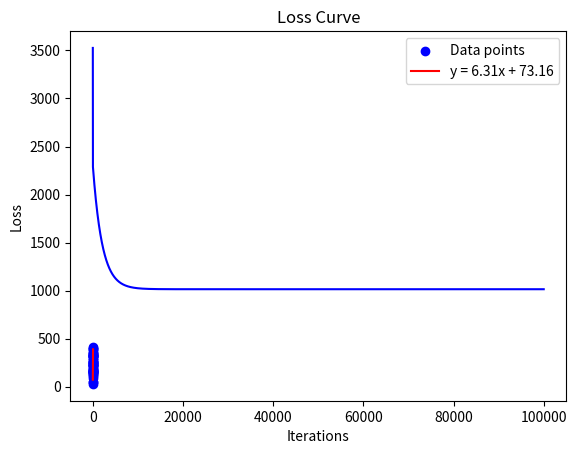

Write the Python code that produced this figure.
import matplotlib.pyplot as plt
import numpy as np

def computeDerivativeW(x,y,w,b,m):
    derW=0
    for i in range(m):
        derW+=(w*x[i]+b-y[i])*x[i]
    derW/=m
    return derW

def computeDerivativeB(x,y,w,b,m):
    derB=0
    for i in range(m):
        derB+=(w*x[i]+b-y[i])
    derB/=m
    return derB

 




x=np.array([1.  ,  2.  ,  3.  ,  4.  ,  5.  ,  6.  ,  7.  ,  8.  ,  9.  , 10.  ,
     11.  , 12.  , 13.  , 14.  , 15.  , 16.  , 17.  , 18.  , 19.  , 20.  ,
     21.  , 22.  , 23.  , 24.  , 25.  , 26.  , 27.  , 28.  , 29.  , 30.  ,
     31.  , 32.  , 33.  , 34.  , 35.  , 36.  , 37.  , 38.  , 39.  , 40.  ,
     41.  , 42.  , 43.  , 44.  , 45.  , 46.  , 47.  , 48.  , 49.  , 50.])
y=np.array([53.46418758,  28.51537397,  90.22254236, 151.37827831, 162.73237625,
      48.72827626, 181.53950925, 137.09126865, 122.36947494, 160.19328773,
     111.25926829, 155.42453027, 163.08420671, 133.64491597, 219.12666904,
     178.11729841, 197.87393852, 144.7547868 , 161.54010428, 157.01778563,
     259.22400534, 216.41198288, 224.74245016, 185.61581034, 261.17370598,
     258.10681832, 234.00993946, 246.12404075, 253.58836882, 224.24360335,
     280.85412115, 232.6205363 , 225.54482654, 314.77494935, 314.77862651,
     344.22704126, 319.9490023 , 285.20799891, 352.92965219, 324.61617777,
     317.90507036, 301.48450784, 320.64372898, 347.46097345, 388.10814686,
     336.35010727, 375.75701883, 397.45409947, 389.94022145, 409.33059717])
m=len(x)
w=0
b=0
iter=100000
alpha=0.001
lossx=[]
loss=[]


plt.scatter(x, y, color='blue', label='Data points')

for i in range(iter):
    lossx.append(i)
    tempW=w-alpha*computeDerivativeW(x,y,w,b,m)
    tempB=b-alpha*computeDerivativeB(x,y,w,b,m)
    w=tempW
    b=tempB
    loss.append(sum((w*x+b-y)**2)/50)



xp = np.linspace(0, 50, 500)
yp = w * xp + b

plt.plot(xp, yp, color='red', label=f'y = {w:.2f}x + {b:.2f}')
plt.title("Linear Regression")
plt.legend()
plt.show()

plt.plot(lossx, loss, color='blue', label='Data points')
plt.title("Loss Curve")
plt.xlabel("Iterations")
plt.ylabel("Loss")
plt.show()

